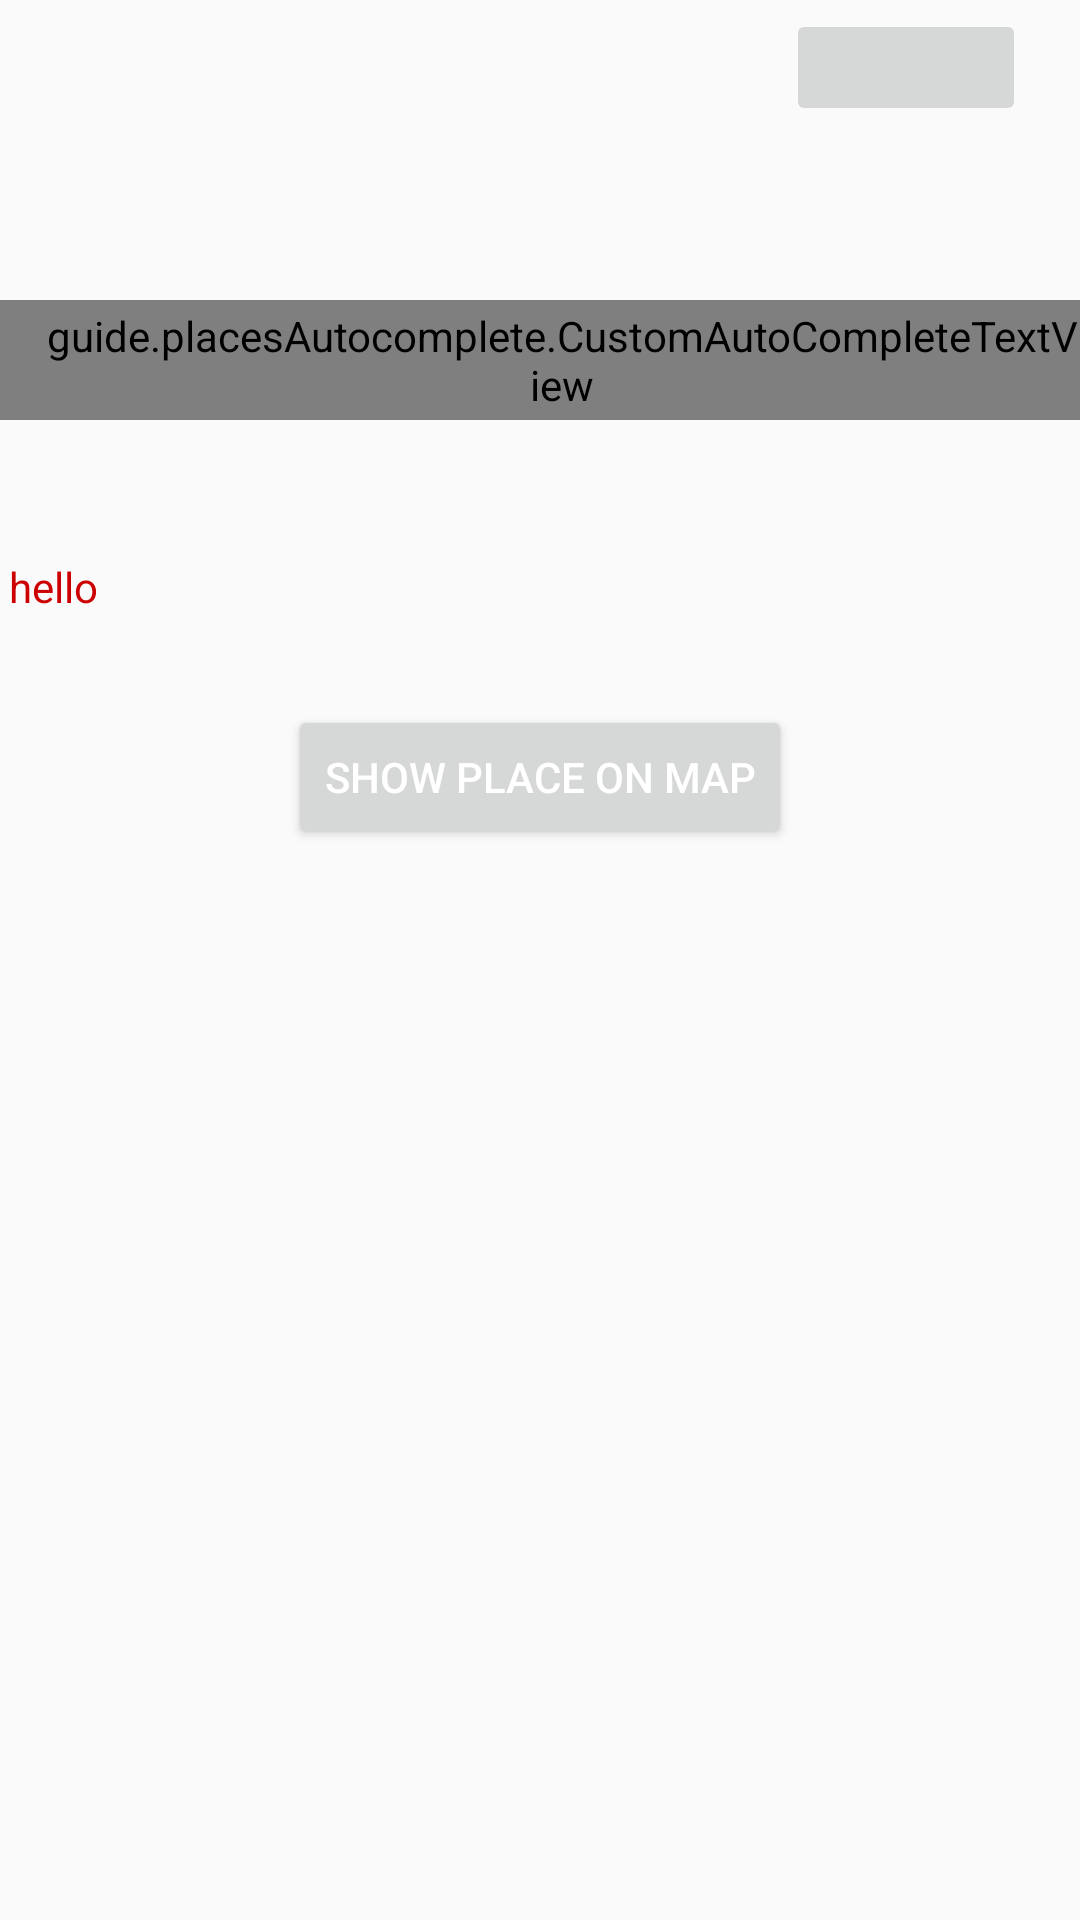

Here is an Android app screen rendered from its layout file. Give the layout XML and the strings, colors and styles it references.
<!-- AndroidManifest.xml: application theme AppTheme -->
<!-- res/layout/places_auto_complete_view.xml -->
<RelativeLayout xmlns:android="http://schemas.android.com/apk/res/android"
    xmlns:tools="http://schemas.android.com/tools"
    android:layout_width="match_parent"
    android:layout_height="match_parent" >

    <RelativeLayout
        android:id="@+id/relativeLayout1"
        android:layout_width="fill_parent"
        android:layout_height="42dp"
   >

        <TextView
            android:id="@+id/Header"
            android:layout_width="match_parent"
            android:layout_height="wrap_content"
            android:layout_alignParentBottom="true"
            android:layout_alignParentTop="true"
            android:gravity="center"
            android:paddingTop="5dp"
            android:text="||Search||"            
            android:textColor="#FC5E09"
            android:textSize="20dp"
            android:textStyle="bold" 
            android:visibility="gone"/>

        <ImageButton
            android:id="@+id/option_button"
            android:layout_width="55dp"
            android:layout_height="50dp"
            android:layout_alignParentRight="true"
            android:layout_alignTop="@+id/back_button"
            android:layout_marginRight="23dp"
            android:visibility="gone"/>

        <ImageButton
            android:id="@+id/back_button"
            android:layout_width="80dp"
            android:layout_height="40dp"
            android:layout_alignParentBottom="true"
            android:layout_alignParentRight="true"
            android:layout_marginRight="18dp"
            android:layout_marginTop="3dp"/>

    </RelativeLayout>
     
     <View
         android:layout_width="match_parent"
         android:layout_height="1dp"
         android:layout_marginLeft="35dp"
         android:layout_marginRight="35dp"
         android:layout_marginTop="50dp"
         android:background="#81F7F3" 
         android:visibility="gone"/>
      
        <TextView
            android:id="@+id/title_label"
            android:layout_width="match_parent"
            android:layout_height="wrap_content"
            android:layout_marginLeft="5dp"
            android:layout_marginRight="5dp"
            android:layout_marginTop="55dp"
            android:background="#F9F4F3"
            android:gravity="center"
            android:text="Enter Place/city/zipcode Of Your Choice..."
            android:textColor="#000000"
            android:textSize="18dp"   
            android:visibility="gone" />

        <View
            android:id="@+id/view1"
            android:layout_width="match_parent"
            android:layout_height="2dp"
            android:layout_marginLeft="35dp"
            android:layout_marginRight="35dp"
            android:background="#81F7F3"
             android:visibility="gone" />

    <guide.placesAutocomplete.CustomAutoCompleteTextView
        android:id="@+id/atv_places"
        android:layout_width="fill_parent"
        android:layout_height="40dp"
        android:layout_alignParentLeft="true"
        android:layout_below="@+id/view1"
        android:layout_marginTop="100dp"
        android:ems="10"
        android:hint="Enter place/city/zipcode here..."
        android:paddingLeft="15dp"
        android:textColor="#000000"
        android:textColorHint="#000000" />

    <TextView
        android:id="@+id/Lat_Long_label"
        android:layout_width="match_parent"
        android:layout_height="wrap_content"
        android:layout_alignParentRight="true"
        android:layout_below="@+id/atv_places"
        android:layout_marginLeft="3dp"
        android:layout_marginRight="3dp"
        android:layout_marginTop="46dp"
        android:text="hello"
        android:textColor="@android:color/holo_red_dark" />

    <Button
        android:id="@+id/show_place_on_map"
        android:layout_width="wrap_content"
        android:layout_height="wrap_content"
        android:layout_below="@+id/Lat_Long_label"
        android:layout_centerHorizontal="true"
        android:layout_marginTop="30dp"
        android:text="Show Place On Map"
        android:textColor="@android:color/white" />

</RelativeLayout>
<!-- resources referenced by this layout -->
<resources>
  <style name="AppTheme" parent="Theme.AppCompat.Light.DarkActionBar">
          
          <item name="colorPrimary">@color/colorPrimary</item>
          <item name="colorPrimaryDark">@color/colorPrimaryDark</item>
          <item name="colorAccent">@color/colorAccent</item>
          
          <item name="actionBarStyle">@style/ThemeActionBar</item>
          <item name="windowActionBarOverlay">true</item>
  
  
      </style>
  <color name="colorPrimary">#00bcd4</color>
  <color name="colorPrimaryDark">#0097a7</color>
  <color name="colorAccent">#f2fe71</color>
  <style name="ThemeActionBar" parent="Widget.AppCompat.Light.ActionBar.Solid">
          <item name="android:background">@null</item>
          
          <item name="background">@null</item>
      </style>
</resources>
